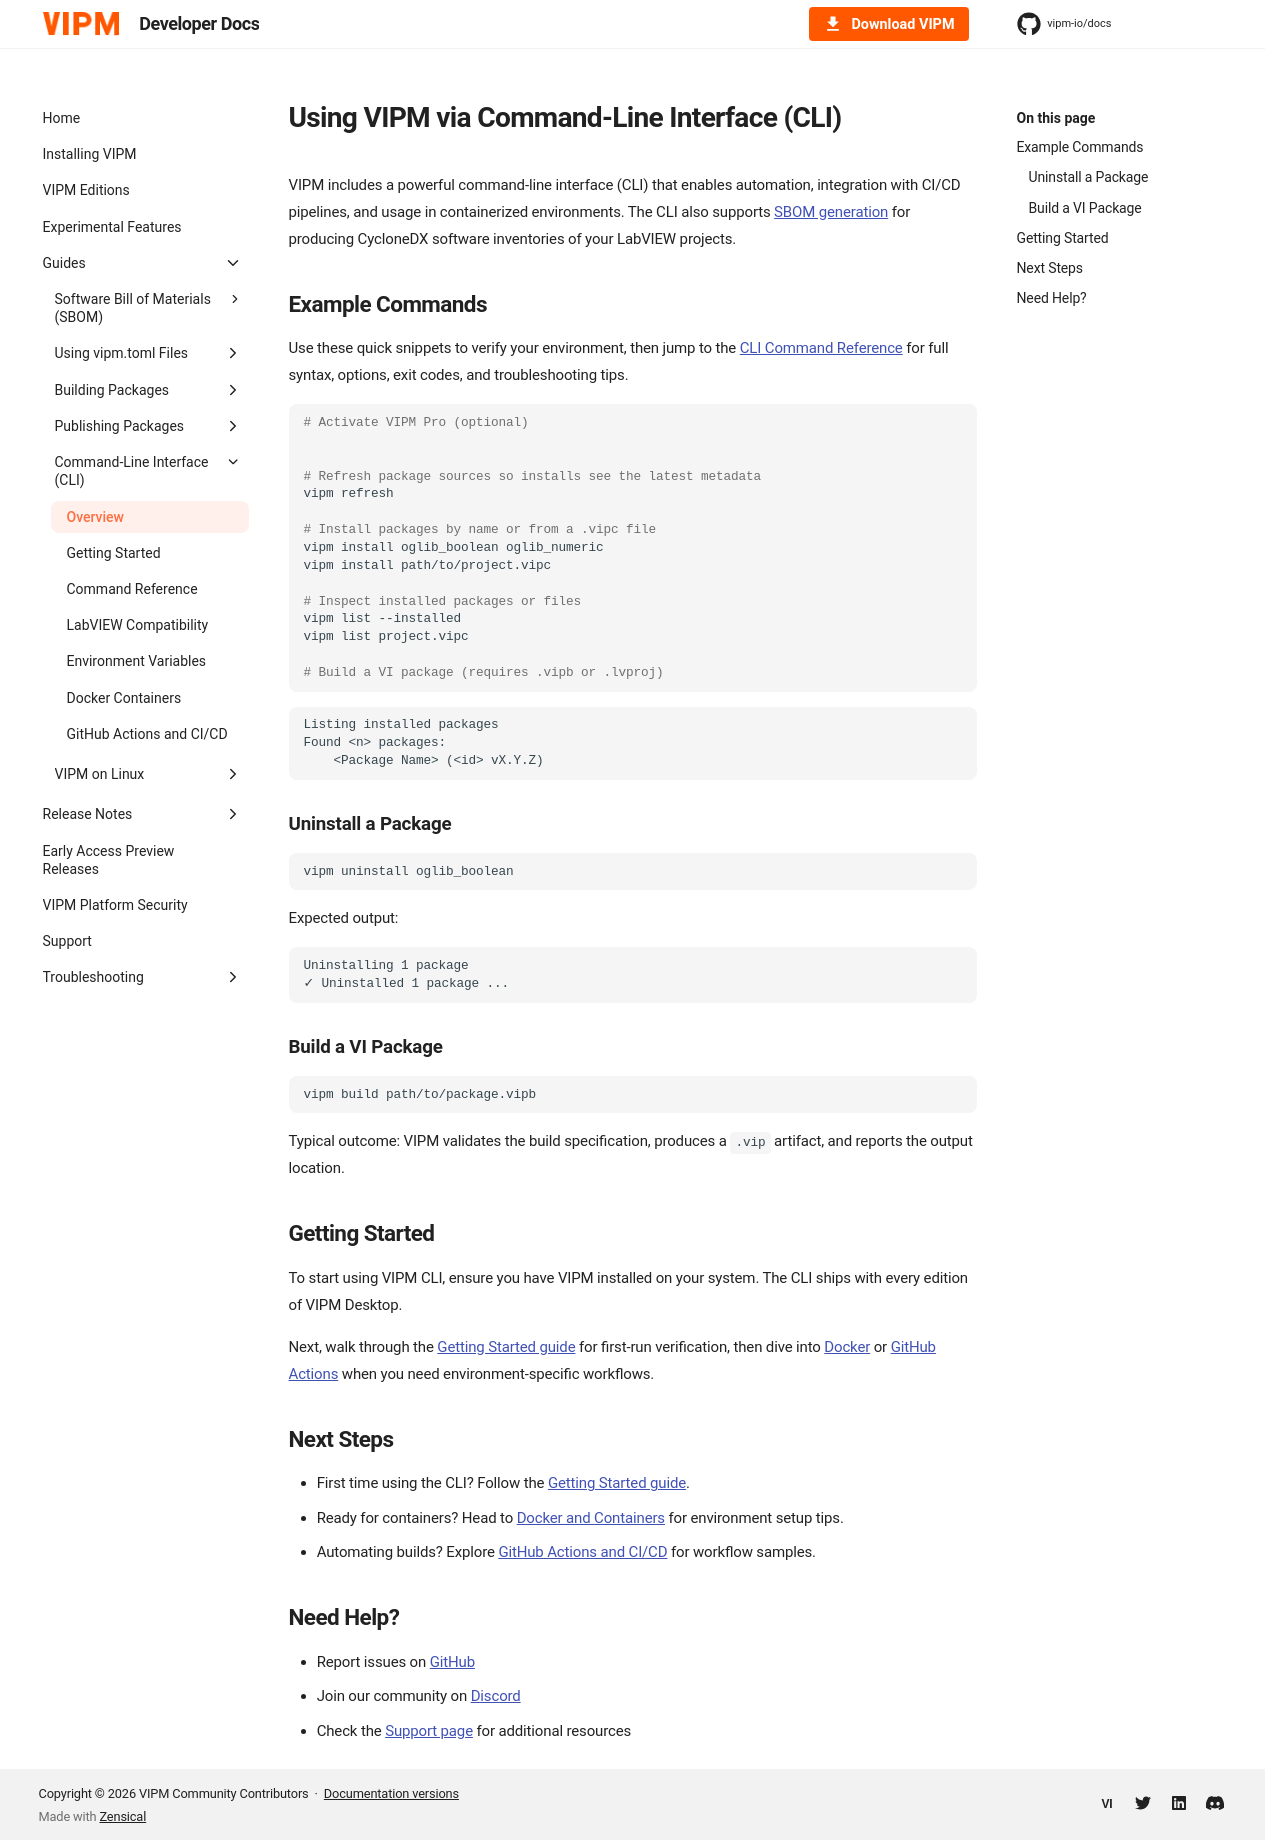

repository: vipm-io/docs · page: 2026-Q3/cli/index.html · generator: mkdocs

---
title: Overview
---

# Using VIPM via Command-Line Interface (CLI)

VIPM includes a powerful command-line interface (CLI) that enables automation, integration with CI/CD pipelines, and usage in containerized environments. The CLI also supports [SBOM generation](../sbom/index.md) for producing CycloneDX software inventories of your LabVIEW projects.

## Example Commands

Use these quick snippets to verify your environment, then jump to the [CLI Command Reference](command-reference.md) for full syntax, options, exit codes, and troubleshooting tips.

```bash
# Activate VIPM Pro (optional)


# Refresh package sources so installs see the latest metadata
vipm refresh

# Install packages by name or from a .vipc file
vipm install oglib_boolean oglib_numeric
vipm install path/to/project.vipc

# Inspect installed packages or files
vipm list --installed
vipm list project.vipc

# Build a VI package (requires .vipb or .lvproj)
```
```
Listing installed packages
Found <n> packages:
	<Package Name> (<id> vX.Y.Z)
```

### Uninstall a Package

```bash
vipm uninstall oglib_boolean
```

Expected output:

```
Uninstalling 1 package
✓ Uninstalled 1 package ...
```

### Build a VI Package

```bash
vipm build path/to/package.vipb
```

Typical outcome: VIPM validates the build specification, produces a `.vip` artifact, and reports the output location.

## Getting Started

To start using VIPM CLI, ensure you have VIPM installed on your system. The CLI ships with every edition of VIPM Desktop.

Next, walk through the [Getting Started guide](getting-started.md) for first-run verification, then dive into [Docker](docker.md) or [GitHub Actions](github-actions.md) when you need environment-specific workflows.

## Next Steps

- First time using the CLI? Follow the [Getting Started guide](getting-started.md).
- Ready for containers? Head to [Docker and Containers](docker.md) for environment setup tips.
- Automating builds? Explore [GitHub Actions and CI/CD](github-actions.md) for workflow samples.

--8<-- "need-help.md"
